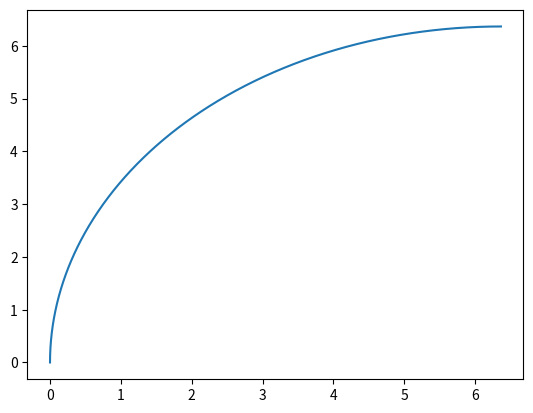

Source code (Python):
import numpy as np
import matplotlib.pyplot as plt

# La direction x va de gauche à droite
# La direction y va de haut en bas


def calculer_coordonnees_coude(x_debut, y_debut, longueur, angle_deg, orientation):
    angle_rad = np.radians(angle_deg)

    nbre_points = int(longueur * 100)

    angles = np.linspace(0, angle_rad, nbre_points)

    x = np.zeros(nbre_points)
    y = np.zeros(nbre_points)

    rayon = longueur / angle_rad

    if orientation == 'coude D':
        for i in range(nbre_points):
            x[i] = x_debut + rayon * (1 - np.cos(angles[i]))
            y[i] = y_debut + rayon * np.sin(angles[i])

    elif orientation == 'coude G':
        for i in range(nbre_points):
            x[i] = x_debut - rayon * (1 - np.cos(angles[i]))
            y[i] = y_debut + rayon * np.sin(angles[i])

    elif orientation == 'coude H':
        for i in range(nbre_points):
            x[i] = x_debut + rayon * np.sin(angles[i])
            y[i] = y_debut + rayon * (1 - np.cos(angles[i]))

    elif orientation == 'coude B':
        for i in range(nbre_points):
            x[i] = x_debut + rayon * np.sin(angles[i])
            y[i] = y_debut - rayon * (1 - np.cos(angles[i]))

    return x, y


def calculer_coordonnees_guide(canalisation):
    # liste_longueur = canalisation.renvoyer_longueur()
    # liste_forme = canalisation.renvoyer_forme_troncon()
    # liste_angle = canalisation.renvoyer_angle_troncon()

    # Version ndarrays
    liste_longueur = np.array([])
    liste_forme = np.array([])
    liste_angle = np.array([])
    for i in range(len(canalisation)):
        liste_longueur = np.append(liste_longueur, float(canalisation[i][0]))
        liste_forme = np.append(liste_forme, canalisation[i][4])
        liste_angle = np.append(liste_angle, float(canalisation[i][5]))

    print(liste_longueur)
    longueur_canalisation = np.sum(liste_longueur)

    x_guide = np.array([])
    x_guide = np.append(x_guide, 0)

    y_guide = np.array([])
    y_guide = np.append(y_guide, 0)

    for idx, i in enumerate(liste_forme):
        x_debut_troncon = x_guide[-1]
        y_debut_troncon = y_guide[-1]

        longueur_troncon = liste_longueur[idx]

        angle_troncon = liste_angle[idx]

        if i == 'droit':
            if idx > 0:
                if liste_forme[idx-1][-1] == 'D':
                    for j in range(len(liste_longueur)):
                        x_guide = np.append(x_guide, x_debut_troncon +  liste_longueur[j])
                        y_guide = np.append(y_guide, y_debut_troncon)

                elif liste_forme[idx-1][-1] == 'G':
                    for j in range(len(liste_longueur)):
                        x_guide = np.append(x_guide, x_debut_troncon -  liste_longueur[j])
                        y_guide = np.append(y_guide, y_debut_troncon)

                elif liste_forme[idx-1][-1] == 'B':
                    for j in range(len(liste_longueur)):
                        x_guide = np.append(x_guide, x_debut_troncon)
                        y_guide = np.append(y_guide, y_debut_troncon - liste_longueur[j])

                elif liste_forme[idx-1][-1] == 'H':
                    for j in range(len(liste_longueur)):
                        x_guide = np.append(x_guide, x_debut_troncon)
                        y_guide = np.append(y_guide, y_debut_troncon +  liste_longueur[j])
            else:
                for j in range(len(liste_longueur)):
                    x_guide = np.append(x_guide, x_debut_troncon)
                    y_guide = np.append(y_guide, y_debut_troncon + liste_longueur[j])

        elif i == 'coude D' or i == 'coude G' or i == 'coude B' or i == 'coude H':
            x, y = calculer_coordonnees_coude(x_guide[-1], y_guide[-1], float(liste_longueur[idx]),
                                              float(liste_angle[idx]), i)
            # print(x,y)
            for j in range(len(x)):
                x_guide = np.append(x_guide, x[j])
                y_guide = np.append(y_guide, y[j])

        else:
            a = 1

    return x_guide, y_guide


def tracer_canalisations(canalisation):
    x_guide, y_guide = calculer_coordonnees_guide(canalisation)
    # print(x_guide, y_guide)
    plt.plot(x_guide,y_guide)
    plt.show()


def tracer_canal():
    troncon1 = np.array([10, 'rond', 5, 2, 'droit', 0])
    troncon2 = np.array([5, 'rond', 5, 2, 'coude D', 90])
    troncon3 = np.array([7, 'rond', 5, 2, 'droit', 90])
    canal = np.array([troncon1, troncon2, troncon3])

    # tracer_canalisations(np.array([troncon2, [0, 0, 0, 0, 0, 0], [0, 0, 0, 0, 0, 0]]))

    tracer_canalisations(canal)


def tracer_coude():
    x = 0
    y = 0
    l = 10
    angle = 90
    dir = 'coude D'
    print(x,y)
    x,y = calculer_coordonnees_coude(x, y, l, angle, dir)
    plt.plot(x,y)
    plt.show()


tracer_coude()
